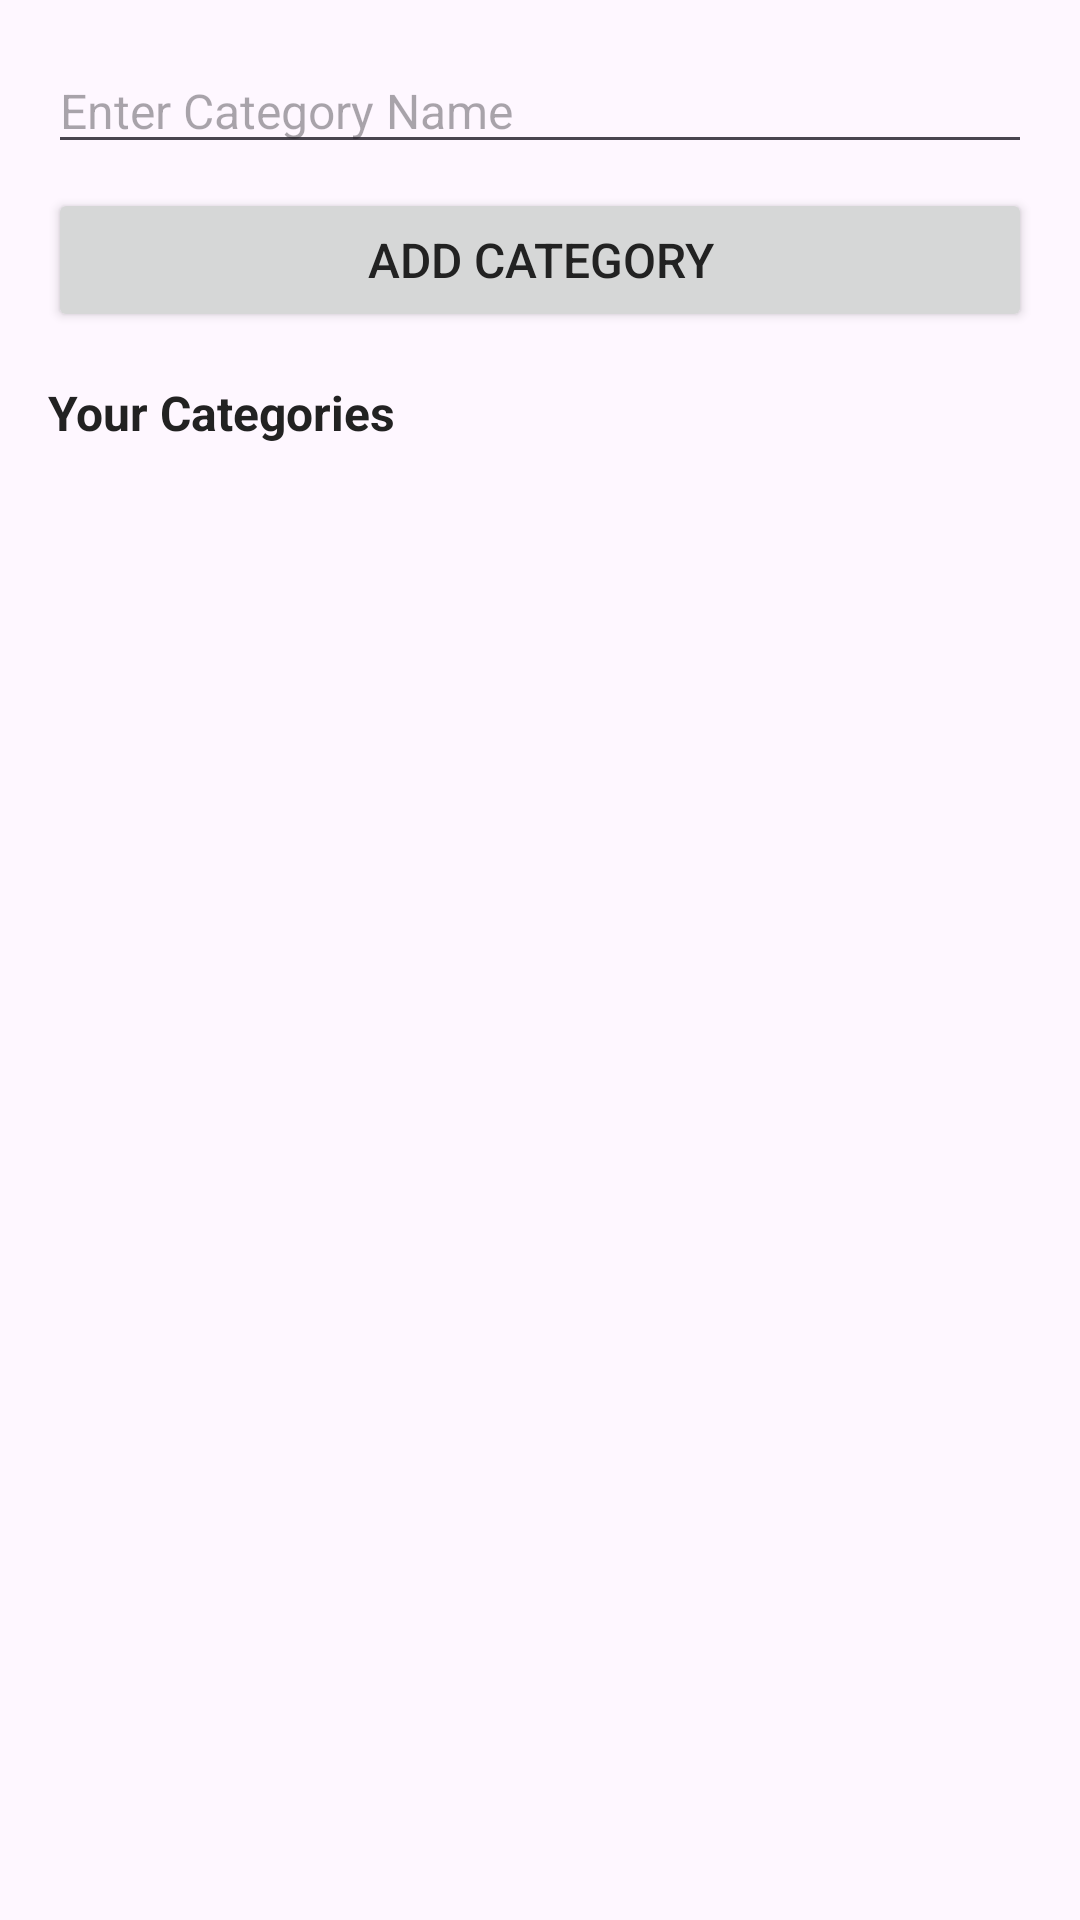

Reconstruct the res/layout file that produces this screen, plus the resources it refers to.
<!-- AndroidManifest.xml: application theme Theme.Shop -->
<!-- res/layout/activity_manage_categories.xml -->
<?xml version="1.0" encoding="utf-8"?>
<LinearLayout xmlns:android="http://schemas.android.com/apk/res/android"
    android:layout_width="match_parent"
    android:layout_height="match_parent"
    android:orientation="vertical"
    android:padding="16dp">

    <EditText
        android:id="@+id/editCategoryName"
        android:layout_width="match_parent"
        android:layout_height="wrap_content"
        android:hint="Enter Category Name"
        android:inputType="text" />

    <Button
        android:id="@+id/btnAddCategory"
        android:layout_width="match_parent"
        android:layout_height="wrap_content"
        android:text="Add Category"
        android:layout_marginTop="8dp"/>

    <TextView
        android:layout_width="match_parent"
        android:layout_height="wrap_content"
        android:text="Your Categories"
        android:textStyle="bold"
        android:layout_marginTop="16dp"/>

    <ListView
        android:id="@+id/listCategories"
        android:layout_width="match_parent"
        android:layout_height="0dp"
        android:layout_weight="1"
        android:divider="@android:color/darker_gray"
        android:dividerHeight="1dp"/>
</LinearLayout>
<!-- resources referenced by this layout -->
<resources>
  <style name="Theme.Shop" parent="Base.Theme.Shop" />
  <style name="Base.Theme.Shop" parent="Theme.Material3.DayNight.NoActionBar">
          
          
          <item name="android:textColor">#222222</item>
          <item name="android:textSize">16sp</item>
      </style>
</resources>
